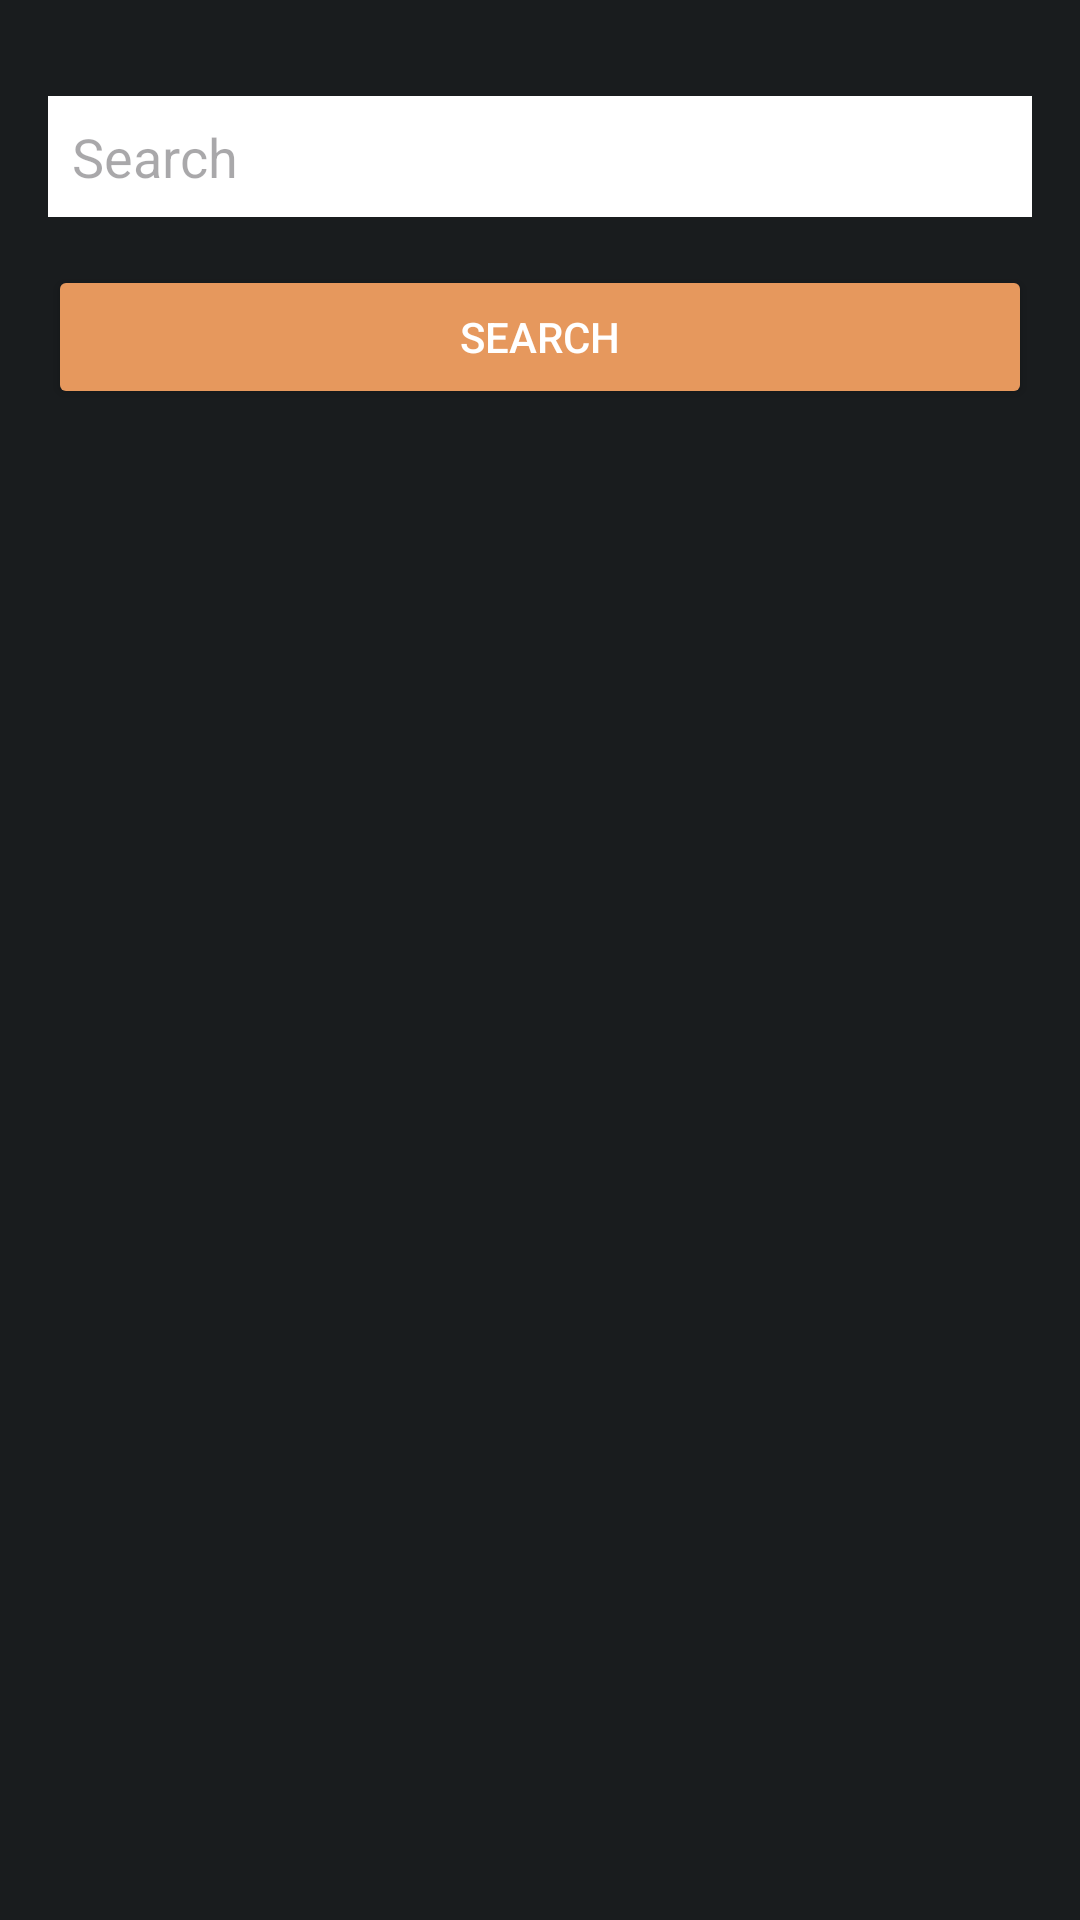

Produce the Android XML layout that renders to this screen, including the resource entries it uses.
<!-- AndroidManifest.xml: application theme Theme.Warrungu -->
<!-- res/layout/activity_dictionary.xml -->
<?xml version="1.0" encoding="utf-8"?>
<LinearLayout xmlns:android="http://schemas.android.com/apk/res/android"
    xmlns:app="http://schemas.android.com/apk/res-auto"
    xmlns:tools="http://schemas.android.com/tools"
    android:layout_width="match_parent"
    android:layout_height="match_parent"
    android:background="@color/material_dynamic_neutral10"
    android:orientation="vertical"
    android:padding="16dp"
    tools:context=".components.dictionary.Dictionary">

    <EditText
        android:id="@+id/searchEditText"
        android:layout_width="match_parent"
        android:layout_height="wrap_content"
        android:layout_marginTop="16dp"
        android:background="#FFFFFF"
        android:hint="Search"
        android:inputType="text"
        android:padding="8dp"
        android:textColor="#000000" />

    <Button
        android:id="@+id/searchButton"
        android:layout_width="match_parent"
        android:layout_height="wrap_content"
        android:layout_marginTop="16dp"
        android:backgroundTint="@color/accent_2"
        android:padding="8dp"
        android:text="Search"
        android:textColor="#FFFFFF" />

    <androidx.recyclerview.widget.RecyclerView
        android:id="@+id/searchRecyclerView"
        android:layout_width="match_parent"
        android:layout_height="wrap_content">

    </androidx.recyclerview.widget.RecyclerView>

</LinearLayout>
<!-- resources referenced by this layout -->
<resources>
  <color name="accent_2">#E6985D</color>
  <style name="Theme.Warrungu" parent="Base.Theme.Warrungu" />
  <style name="Base.Theme.Warrungu" parent="Theme.Material3.DayNight.NoActionBar">
          
          
      </style>
</resources>
